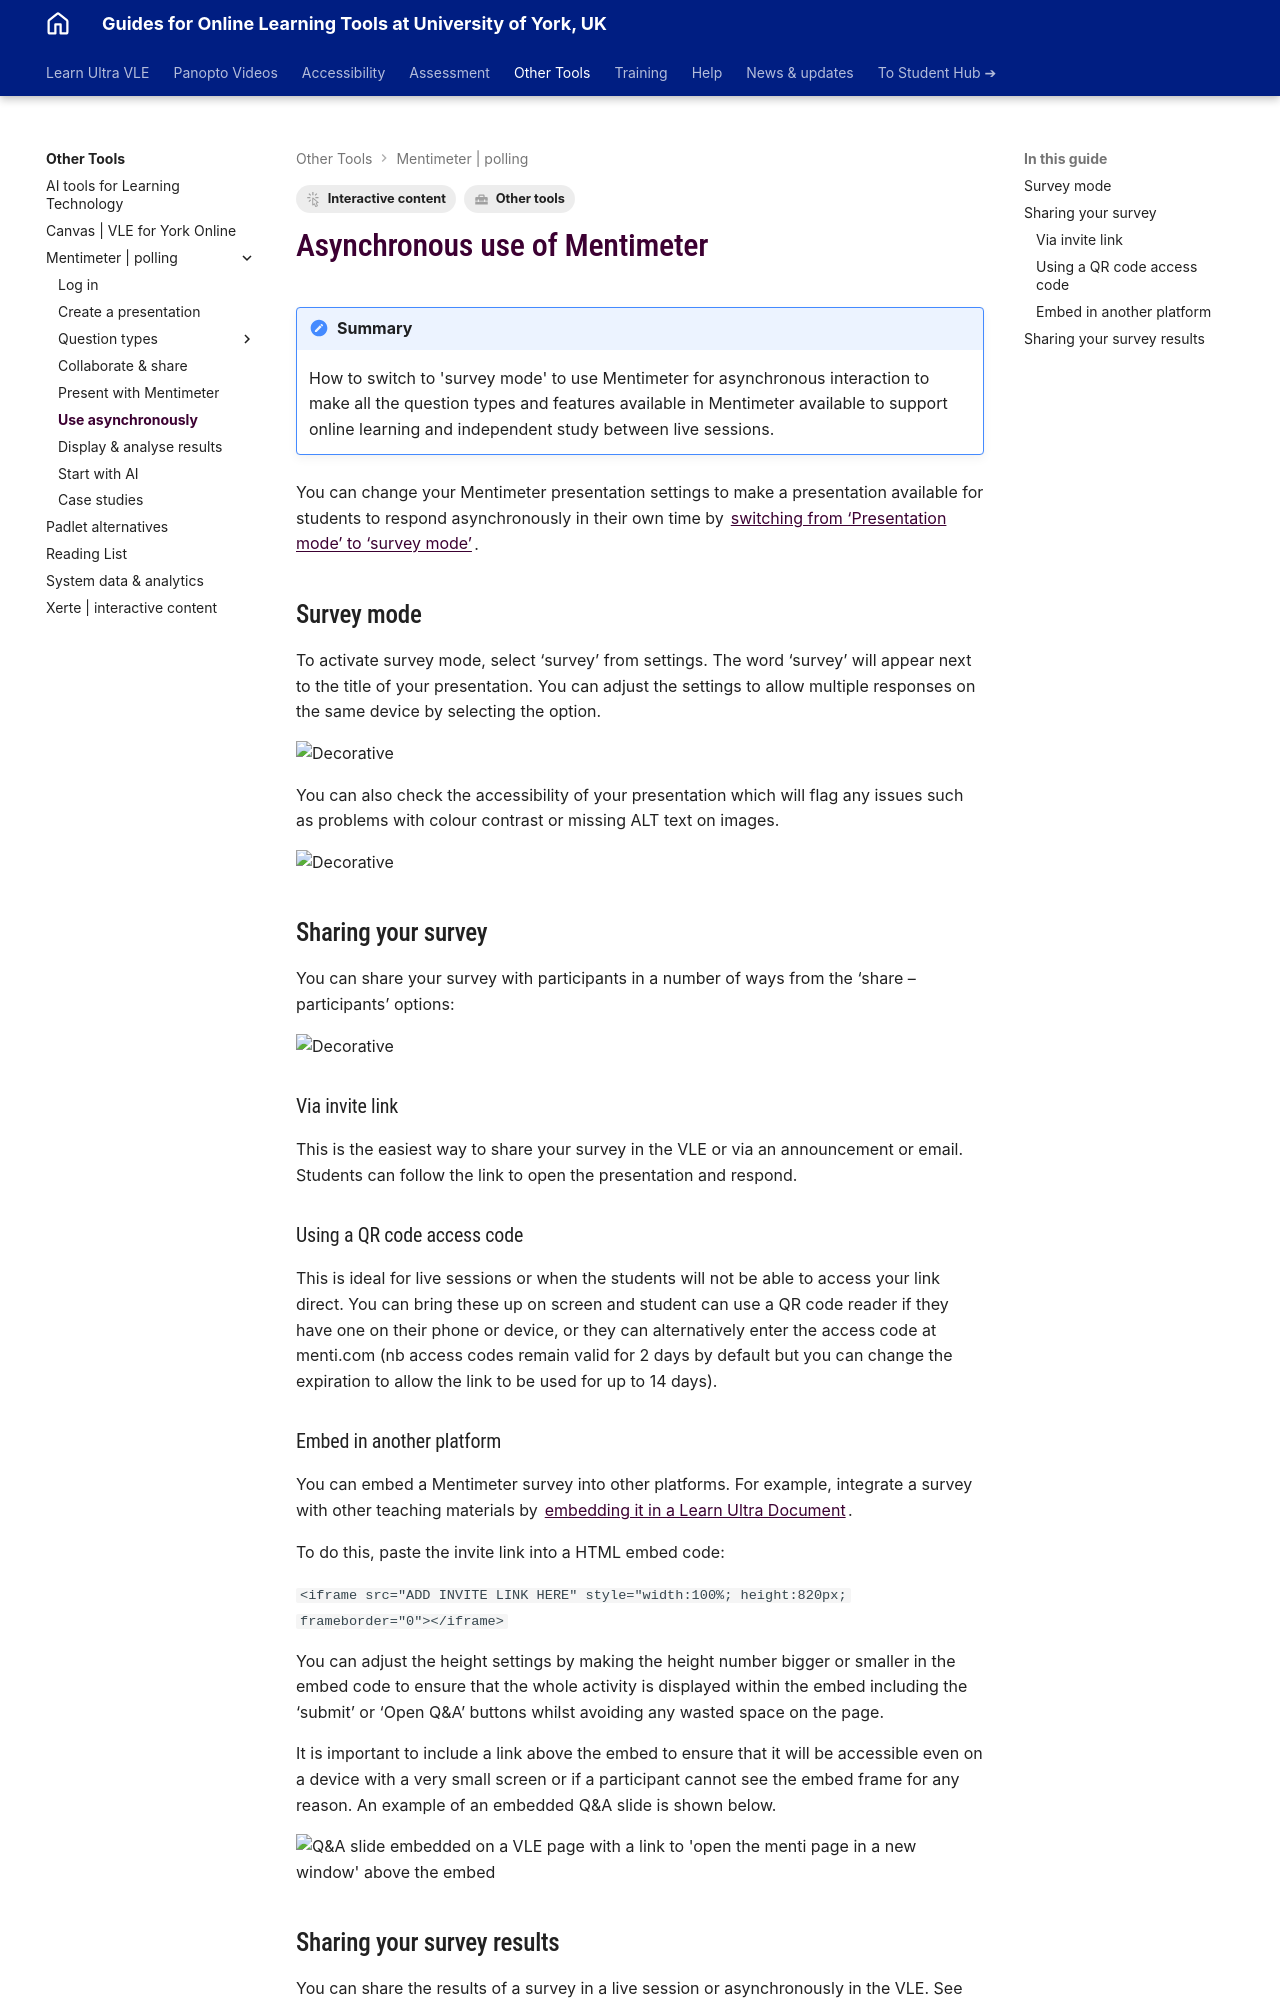

repository: PDLT-University-of-York/test-split-site · page: other-tools/mentimeter/asynchronous-use/index.html · generator: mkdocs

---
tags:
    - Interactive content
    - Other tools
---

# Asynchronous use of Mentimeter

!!! Summary
    How to switch to 'survey mode' to use Mentimeter for asynchronous interaction to make all the question types and features available in Mentimeter available to support online learning and independent study between live sessions.

You can change your Mentimeter presentation settings to make a presentation available for students to respond asynchronously in their own time by [switching from ‘Presentation mode’ to ‘survey mode’](https://help.mentimeter.com/en/articles/410899-how-the-presentation-mode-affects-your-presentation).  

## Survey mode

To activate survey mode, select ‘survey’ from settings. The word ‘survey’ will appear next to the title of your presentation.  You can adjust the settings to allow multiple responses on the same device by selecting the option. 

![Decorative](images/asynchronous-use-survey-mode.png) 

You can also check the accessibility of your presentation which will flag any issues such as problems with colour contrast or missing ALT text on images.

![Decorative](images/asynchronous-use-accessibility-check.png) 

## Sharing your survey

You can share your survey with participants in a number of ways from the ‘share – participants’ options:

![Decorative](images/asynchronous-use-sharing.png) 

### Via invite link

This is the easiest way to share your survey in the VLE or via an announcement or email.  Students can follow the link to open the presentation and respond.

### Using a QR code access code

This is ideal for live sessions or when the students will not be able to access your link direct. You can bring these up on screen and student can use a QR code reader if they have one on their phone or device, or they can alternatively enter the access code at menti.com (nb access codes remain valid for 2 days by default but you can change the expiration to allow the link to be used for up to 14 days).
